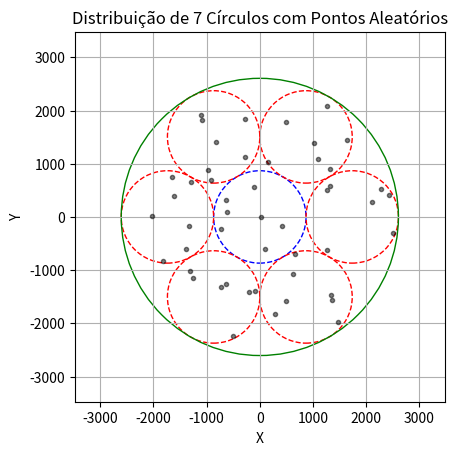

This figure's Python source:
import numpy as np
import matplotlib.pyplot as plt

def calcular_pontos_hexagonais(raio):
    """
    Calcula as coordenadas dos centros dos 6 círculos ao redor do círculo central.
    
    Parâmetros:
    raio (float): O raio dos círculos.
    
    Retorna:
    list: Uma lista de coordenadas (x, y) dos centros dos 6 círculos.
    """
    angulos = np.linspace(0, 2 * np.pi, 7)[:-1]  # Divide o círculo em 6 partes iguais
    pontos = [(2 * raio * np.cos(angulo), 2 * raio * np.sin(angulo)) for angulo in angulos]
    return pontos

def gerar_pontos_no_circulo(centro, raio, num_pontos):
    """
    Gera num_pontos aleatórios dentro de um círculo dado o centro e o raio.
    
    Parâmetros:
    centro (tuple): Coordenadas (x, y) do centro do círculo.
    raio (float): O raio do círculo.
    num_pontos (int): Número de pontos a serem gerados.
    
    Retorna:
    list: Uma lista de coordenadas (x, y) dos pontos dentro do círculo.
    """
    pontos = []
    for _ in range(num_pontos):
        r = raio * np.sqrt(np.random.random())
        theta = np.random.random() * 2 * np.pi
        x = centro[0] + r * np.cos(theta)
        y = centro[1] + r * np.sin(theta)
        pontos.append((x, y))
    return pontos

def plotar_circulos_e_pontos(raio, num_pontos_por_circulo):
    """
    Plota 7 círculos com um círculo central e 6 ao redor dele, distribuindo pontos aleatórios em cada círculo.
    
    Parâmetros:
    raio (float): O raio dos círculos.
    num_pontos_por_circulo (int): Número de pontos a serem distribuídos em cada círculo.
    
    Retorna:
    list: Uma lista com as coordenadas de todos os pontos.
    """
    fig, ax = plt.subplots()
    
    # Lista para armazenar as coordenadas de todos os pontos
    todas_coordenadas = []
    
    # Adiciona o círculo central e seus pontos
    circulo_central = plt.Circle((0, 0), raio, edgecolor='b', facecolor='none', linestyle='--')
    ax.add_artist(circulo_central)
    
    pontos_central = gerar_pontos_no_circulo((0, 0), raio, num_pontos_por_circulo)
    todas_coordenadas.extend(pontos_central)
    for ponto in pontos_central:
        ax.plot(ponto[0], ponto[1], 'k.', alpha=0.5)
    
    # Adiciona os círculos ao redor e seus pontos
    pontos_hexagonais = calcular_pontos_hexagonais(raio)
    for centro in pontos_hexagonais:
        circulo = plt.Circle(centro, raio, edgecolor='r', facecolor='none', linestyle='--')
        ax.add_artist(circulo)
        
        pontos = gerar_pontos_no_circulo(centro, raio, num_pontos_por_circulo)
        todas_coordenadas.extend(pontos)
        for ponto in pontos:
            ax.plot(ponto[0], ponto[1], 'k.', alpha=0.5)
    
    # Calcular o raio máximo para o círculo externo
    raio_maximo = 2 * raio + raio
    
    # Adiciona o círculo externo
    circulo_externo = plt.Circle((0, 0), raio_maximo, edgecolor='g', facecolor='none', linestyle='-')
    ax.add_artist(circulo_externo)
    
    # Configurações do gráfico
    ax.set_xlim(-4 * raio, 4 * raio)
    ax.set_ylim(-4 * raio, 4 * raio)
    ax.set_aspect('equal')
    plt.grid(True)
    plt.title("Distribuição de 7 Círculos com Pontos Aleatórios")
    plt.xlabel("X")
    plt.ylabel("Y")
    plt.show()
    
    return todas_coordenadas

# Parâmetros
raio = 868.4164  # Raio dos círculos em km
num_usuario_por_celula = 7  # Número de pontos por círculo

# Plotar círculos e pontos
coordenadas_todos_usuarios = plotar_circulos_e_pontos(raio, num_usuario_por_celula)
print(f"--Coordenada de Usuários: {coordenadas_todos_usuarios}")
print(f"--Número Total de Usuários: {len(coordenadas_todos_usuarios)}")
